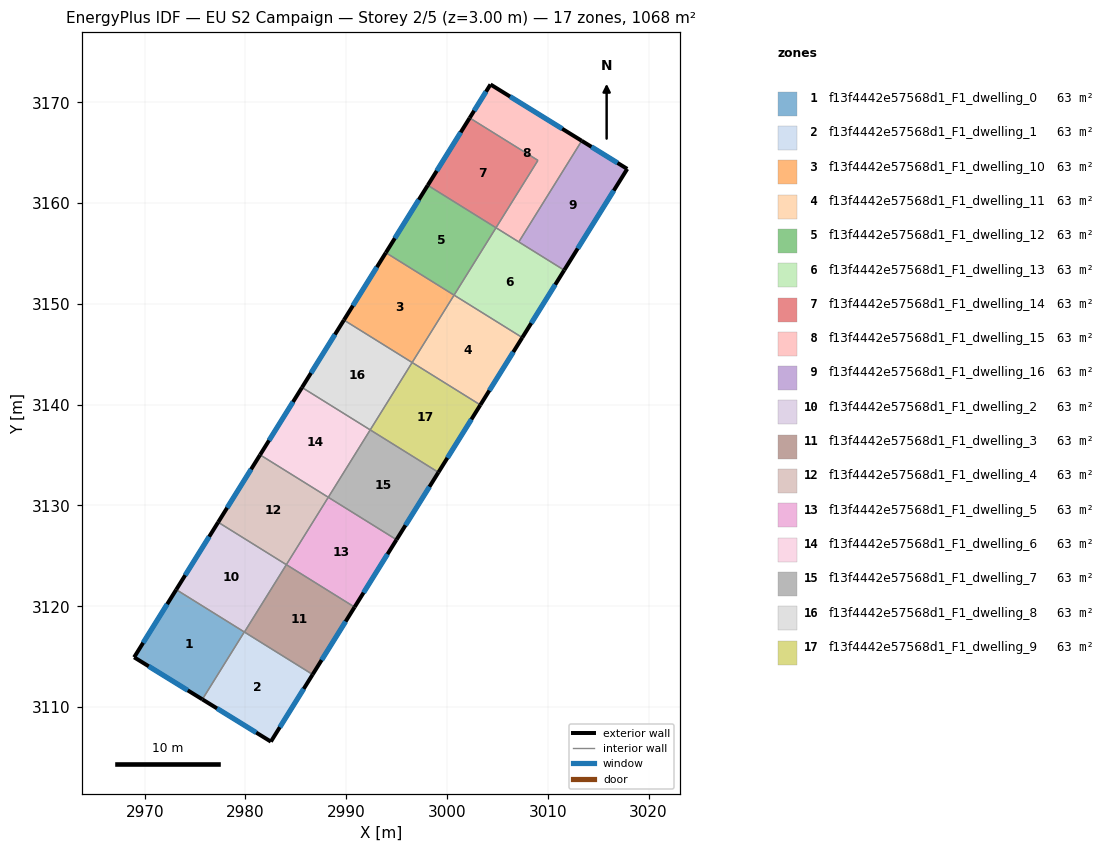
=== STOREY PLAN SPEC (per zone: floor XY polygon, exterior-wall plan segments, windows/doors) ===
zone 1: f13f4442e57568d1_F1_dwelling_0  (62.8 m²)
  floor: (2979.88, 3117.45) (2975.72, 3110.76) (2968.95, 3114.93) (2973.13, 3121.65)
  exterior wall: (2968.95, 3114.93) – (2975.72, 3110.76)  [8.0 m]
    window: (2970.40, 3114.04) – (2974.27, 3111.65)  [7.8 m²]
  exterior wall: (2973.13, 3121.65) – (2968.95, 3114.93)  [7.9 m]
    window: (2972.23, 3120.21) – (2969.84, 3116.37)  [7.8 m²]
  interior walls: 2
zone 2: f13f4442e57568d1_F1_dwelling_1  (62.8 m²)
  floor: (2986.66, 3113.23) (2982.52, 3106.57) (2975.72, 3110.76) (2979.88, 3117.45)
  exterior wall: (2975.72, 3110.76) – (2982.52, 3106.57)  [8.0 m]
    window: (2977.18, 3109.86) – (2981.06, 3107.46)  [7.8 m²]
  exterior wall: (2982.52, 3106.57) – (2986.66, 3113.23)  [7.8 m]
    window: (2983.41, 3107.99) – (2985.78, 3111.80)  [7.7 m²]
  interior walls: 3
zone 3: f13f4442e57568d1_F1_dwelling_10  (62.8 m²)
  floor: (3000.70, 3150.88) (2996.54, 3144.19) (2989.77, 3148.40) (2993.93, 3155.09)
  exterior wall: (2993.93, 3155.09) – (2989.77, 3148.40)  [7.9 m]
    window: (2993.04, 3153.65) – (2990.66, 3149.83)  [7.7 m²]
  interior walls: 3
zone 4: f13f4442e57568d1_F1_dwelling_11  (62.8 m²)
  floor: (3007.47, 3146.66) (3003.31, 3139.98) (2996.54, 3144.19) (3000.70, 3150.88)
  exterior wall: (3003.31, 3139.98) – (3007.47, 3146.66)  [7.9 m]
    window: (3004.20, 3141.41) – (3006.58, 3145.23)  [7.7 m²]
  interior walls: 3
zone 5: f13f4442e57568d1_F1_dwelling_12  (62.8 m²)
  floor: (3004.86, 3157.56) (3000.70, 3150.88) (2993.93, 3155.09) (2998.09, 3161.77)
  exterior wall: (2998.09, 3161.77) – (2993.93, 3155.09)  [7.9 m]
    window: (2997.20, 3160.34) – (2994.82, 3156.52)  [7.7 m²]
  interior walls: 3
zone 6: f13f4442e57568d1_F1_dwelling_13  (62.8 m²)
  floor: (3011.63, 3153.35) (3007.47, 3146.66) (3000.70, 3150.88) (3004.86, 3157.56)
  exterior wall: (3007.47, 3146.66) – (3011.63, 3153.35)  [7.9 m]
    window: (3008.36, 3148.10) – (3010.74, 3151.92)  [7.7 m²]
  interior walls: 4
zone 7: f13f4442e57568d1_F1_dwelling_14  (62.8 m²)
  floor: (3009.02, 3164.25) (3004.86, 3157.56) (2998.09, 3161.77) (3002.25, 3168.46)
  exterior wall: (3002.25, 3168.46) – (2998.09, 3161.77)  [7.9 m]
    window: (3001.36, 3167.03) – (2998.98, 3163.21)  [7.7 m²]
  interior walls: 3
zone 8: f13f4442e57568d1_F1_dwelling_15  (62.8 m²)
  floor: (3013.37, 3166.19) (3007.12, 3156.15) (3004.86, 3157.56) (3009.02, 3164.25) (3002.25, 3168.46) (3004.31, 3171.78)
  exterior wall: (3004.31, 3171.78) – (3002.25, 3168.46)  [3.9 m]
    window: (3003.87, 3171.07) – (3002.69, 3169.17)  [3.8 m²]
  exterior wall: (3013.37, 3166.19) – (3004.31, 3171.78)  [10.6 m]
    window: (3011.43, 3167.39) – (3006.25, 3170.58)  [10.4 m²]
  interior walls: 4
zone 9: f13f4442e57568d1_F1_dwelling_16  (62.8 m²)
  floor: (3017.88, 3163.40) (3011.63, 3153.35) (3007.12, 3156.15) (3013.37, 3166.19)
  exterior wall: (3017.88, 3163.40) – (3013.37, 3166.19)  [5.3 m]
    window: (3016.92, 3164.00) – (3014.33, 3165.59)  [5.2 m²]
  exterior wall: (3011.63, 3153.35) – (3017.88, 3163.40)  [11.8 m]
    window: (3012.97, 3155.50) – (3016.54, 3161.25)  [11.6 m²]
  interior walls: 2
zone 10: f13f4442e57568d1_F1_dwelling_2  (62.8 m²)
  floor: (2984.05, 3124.13) (2979.89, 3117.44) (2973.13, 3121.65) (2977.29, 3128.34)
  exterior wall: (2977.29, 3128.34) – (2973.13, 3121.65)  [7.9 m]
    window: (2976.40, 3126.91) – (2974.02, 3123.08)  [7.7 m²]
  interior walls: 4
zone 11: f13f4442e57568d1_F1_dwelling_3  (62.8 m²)
  floor: (2990.83, 3119.92) (2986.66, 3113.23) (2979.89, 3117.44) (2984.05, 3124.13)
  exterior wall: (2986.66, 3113.23) – (2990.83, 3119.92)  [7.9 m]
    window: (2987.55, 3114.66) – (2989.93, 3118.48)  [7.7 m²]
  interior walls: 3
zone 12: f13f4442e57568d1_F1_dwelling_4  (62.8 m²)
  floor: (2988.22, 3130.82) (2984.05, 3124.13) (2977.29, 3128.34) (2981.45, 3135.03)
  exterior wall: (2981.45, 3135.03) – (2977.29, 3128.34)  [7.9 m]
    window: (2980.56, 3133.59) – (2978.18, 3129.77)  [7.7 m²]
  interior walls: 3
zone 13: f13f4442e57568d1_F1_dwelling_5  (62.8 m²)
  floor: (2994.99, 3126.60) (2990.83, 3119.92) (2984.05, 3124.13) (2988.22, 3130.82)
  exterior wall: (2990.83, 3119.92) – (2994.99, 3126.60)  [7.9 m]
    window: (2991.72, 3121.35) – (2994.09, 3125.17)  [7.7 m²]
  interior walls: 3
zone 14: f13f4442e57568d1_F1_dwelling_6  (62.8 m²)
  floor: (2992.38, 3137.50) (2988.22, 3130.81) (2981.45, 3135.03) (2985.61, 3141.71)
  exterior wall: (2985.61, 3141.71) – (2981.45, 3135.03)  [7.9 m]
    window: (2984.72, 3140.28) – (2982.34, 3136.46)  [7.7 m²]
  interior walls: 3
zone 15: f13f4442e57568d1_F1_dwelling_7  (62.8 m²)
  floor: (2999.15, 3133.29) (2994.99, 3126.60) (2988.22, 3130.81) (2992.38, 3137.50)
  exterior wall: (2994.99, 3126.60) – (2999.15, 3133.29)  [7.9 m]
    window: (2995.88, 3128.04) – (2998.26, 3131.86)  [7.7 m²]
  interior walls: 3
zone 16: f13f4442e57568d1_F1_dwelling_8  (62.8 m²)
  floor: (2996.54, 3144.19) (2992.38, 3137.50) (2985.61, 3141.71) (2989.77, 3148.40)
  exterior wall: (2989.77, 3148.40) – (2985.61, 3141.71)  [7.9 m]
    window: (2988.88, 3146.97) – (2986.50, 3143.15)  [7.7 m²]
  interior walls: 3
zone 17: f13f4442e57568d1_F1_dwelling_9  (62.8 m²)
  floor: (3003.31, 3139.98) (2999.15, 3133.29) (2992.38, 3137.50) (2996.54, 3144.19)
  exterior wall: (2999.15, 3133.29) – (3003.31, 3139.98)  [7.9 m]
    window: (3000.04, 3134.72) – (3002.42, 3138.54)  [7.7 m²]
  interior walls: 3

=== DERIVED (storey summary) ===
Building: EU S2 Campaign
Storey: 2 of 5  (floor level z = 3.00 m)
Storey gross floor area: 1067.5 m²
Zones on this storey: 17
  - f13f4442e57568d1_F1_dwelling_0: floor 62.8 m²; exterior wall 15.9 m (47.6 m²); 2 window(s) 15.6 m²; WWR 32.7%
  - f13f4442e57568d1_F1_dwelling_1: floor 62.8 m²; exterior wall 15.8 m (47.5 m²); 2 window(s) 15.5 m²; WWR 32.7%
  - f13f4442e57568d1_F1_dwelling_10: floor 62.8 m²; exterior wall 7.9 m (23.6 m²); 1 window(s) 7.7 m²; WWR 32.7%
  - f13f4442e57568d1_F1_dwelling_11: floor 62.8 m²; exterior wall 7.9 m (23.6 m²); 1 window(s) 7.7 m²; WWR 32.7%
  - f13f4442e57568d1_F1_dwelling_12: floor 62.8 m²; exterior wall 7.9 m (23.6 m²); 1 window(s) 7.7 m²; WWR 32.7%
  - f13f4442e57568d1_F1_dwelling_13: floor 62.8 m²; exterior wall 7.9 m (23.6 m²); 1 window(s) 7.7 m²; WWR 32.7%
  - f13f4442e57568d1_F1_dwelling_14: floor 62.8 m²; exterior wall 7.9 m (23.6 m²); 1 window(s) 7.7 m²; WWR 32.7%
  - f13f4442e57568d1_F1_dwelling_15: floor 62.8 m²; exterior wall 14.6 m (43.7 m²); 2 window(s) 14.3 m²; WWR 32.7%
  - f13f4442e57568d1_F1_dwelling_16: floor 62.8 m²; exterior wall 17.1 m (51.4 m²); 2 window(s) 16.8 m²; WWR 32.7%
  - f13f4442e57568d1_F1_dwelling_2: floor 62.8 m²; exterior wall 7.9 m (23.6 m²); 1 window(s) 7.7 m²; WWR 32.7%
  - f13f4442e57568d1_F1_dwelling_3: floor 62.8 m²; exterior wall 7.9 m (23.6 m²); 1 window(s) 7.7 m²; WWR 32.7%
  - f13f4442e57568d1_F1_dwelling_4: floor 62.8 m²; exterior wall 7.9 m (23.6 m²); 1 window(s) 7.7 m²; WWR 32.7%
  - f13f4442e57568d1_F1_dwelling_5: floor 62.8 m²; exterior wall 7.9 m (23.6 m²); 1 window(s) 7.7 m²; WWR 32.7%
  - f13f4442e57568d1_F1_dwelling_6: floor 62.8 m²; exterior wall 7.9 m (23.6 m²); 1 window(s) 7.7 m²; WWR 32.7%
  - f13f4442e57568d1_F1_dwelling_7: floor 62.8 m²; exterior wall 7.9 m (23.6 m²); 1 window(s) 7.7 m²; WWR 32.7%
  - f13f4442e57568d1_F1_dwelling_8: floor 62.8 m²; exterior wall 7.9 m (23.6 m²); 1 window(s) 7.7 m²; WWR 32.7%
  - f13f4442e57568d1_F1_dwelling_9: floor 62.8 m²; exterior wall 7.9 m (23.6 m²); 1 window(s) 7.7 m²; WWR 32.7%
Zone adjacency (shared interzone walls):
  - f13f4442e57568d1_F1_dwelling_0 ↔ f13f4442e57568d1_F1_dwelling_1
  - f13f4442e57568d1_F1_dwelling_0 ↔ f13f4442e57568d1_F1_dwelling_2
  - f13f4442e57568d1_F1_dwelling_1 ↔ f13f4442e57568d1_F1_dwelling_2
  - f13f4442e57568d1_F1_dwelling_1 ↔ f13f4442e57568d1_F1_dwelling_3
  - f13f4442e57568d1_F1_dwelling_10 ↔ f13f4442e57568d1_F1_dwelling_11
  - f13f4442e57568d1_F1_dwelling_10 ↔ f13f4442e57568d1_F1_dwelling_12
  - f13f4442e57568d1_F1_dwelling_10 ↔ f13f4442e57568d1_F1_dwelling_8
  - f13f4442e57568d1_F1_dwelling_11 ↔ f13f4442e57568d1_F1_dwelling_13
  - f13f4442e57568d1_F1_dwelling_11 ↔ f13f4442e57568d1_F1_dwelling_9
  - f13f4442e57568d1_F1_dwelling_12 ↔ f13f4442e57568d1_F1_dwelling_13
  - f13f4442e57568d1_F1_dwelling_12 ↔ f13f4442e57568d1_F1_dwelling_14
  - f13f4442e57568d1_F1_dwelling_13 ↔ f13f4442e57568d1_F1_dwelling_15
  - f13f4442e57568d1_F1_dwelling_13 ↔ f13f4442e57568d1_F1_dwelling_16
  - f13f4442e57568d1_F1_dwelling_14 ↔ f13f4442e57568d1_F1_dwelling_15
  - f13f4442e57568d1_F1_dwelling_15 ↔ f13f4442e57568d1_F1_dwelling_16
  - f13f4442e57568d1_F1_dwelling_2 ↔ f13f4442e57568d1_F1_dwelling_3
  - f13f4442e57568d1_F1_dwelling_2 ↔ f13f4442e57568d1_F1_dwelling_4
  - f13f4442e57568d1_F1_dwelling_3 ↔ f13f4442e57568d1_F1_dwelling_5
  - f13f4442e57568d1_F1_dwelling_4 ↔ f13f4442e57568d1_F1_dwelling_5
  - f13f4442e57568d1_F1_dwelling_4 ↔ f13f4442e57568d1_F1_dwelling_6
  - f13f4442e57568d1_F1_dwelling_5 ↔ f13f4442e57568d1_F1_dwelling_7
  - f13f4442e57568d1_F1_dwelling_6 ↔ f13f4442e57568d1_F1_dwelling_7
  - f13f4442e57568d1_F1_dwelling_6 ↔ f13f4442e57568d1_F1_dwelling_8
  - f13f4442e57568d1_F1_dwelling_7 ↔ f13f4442e57568d1_F1_dwelling_9
  - f13f4442e57568d1_F1_dwelling_8 ↔ f13f4442e57568d1_F1_dwelling_9